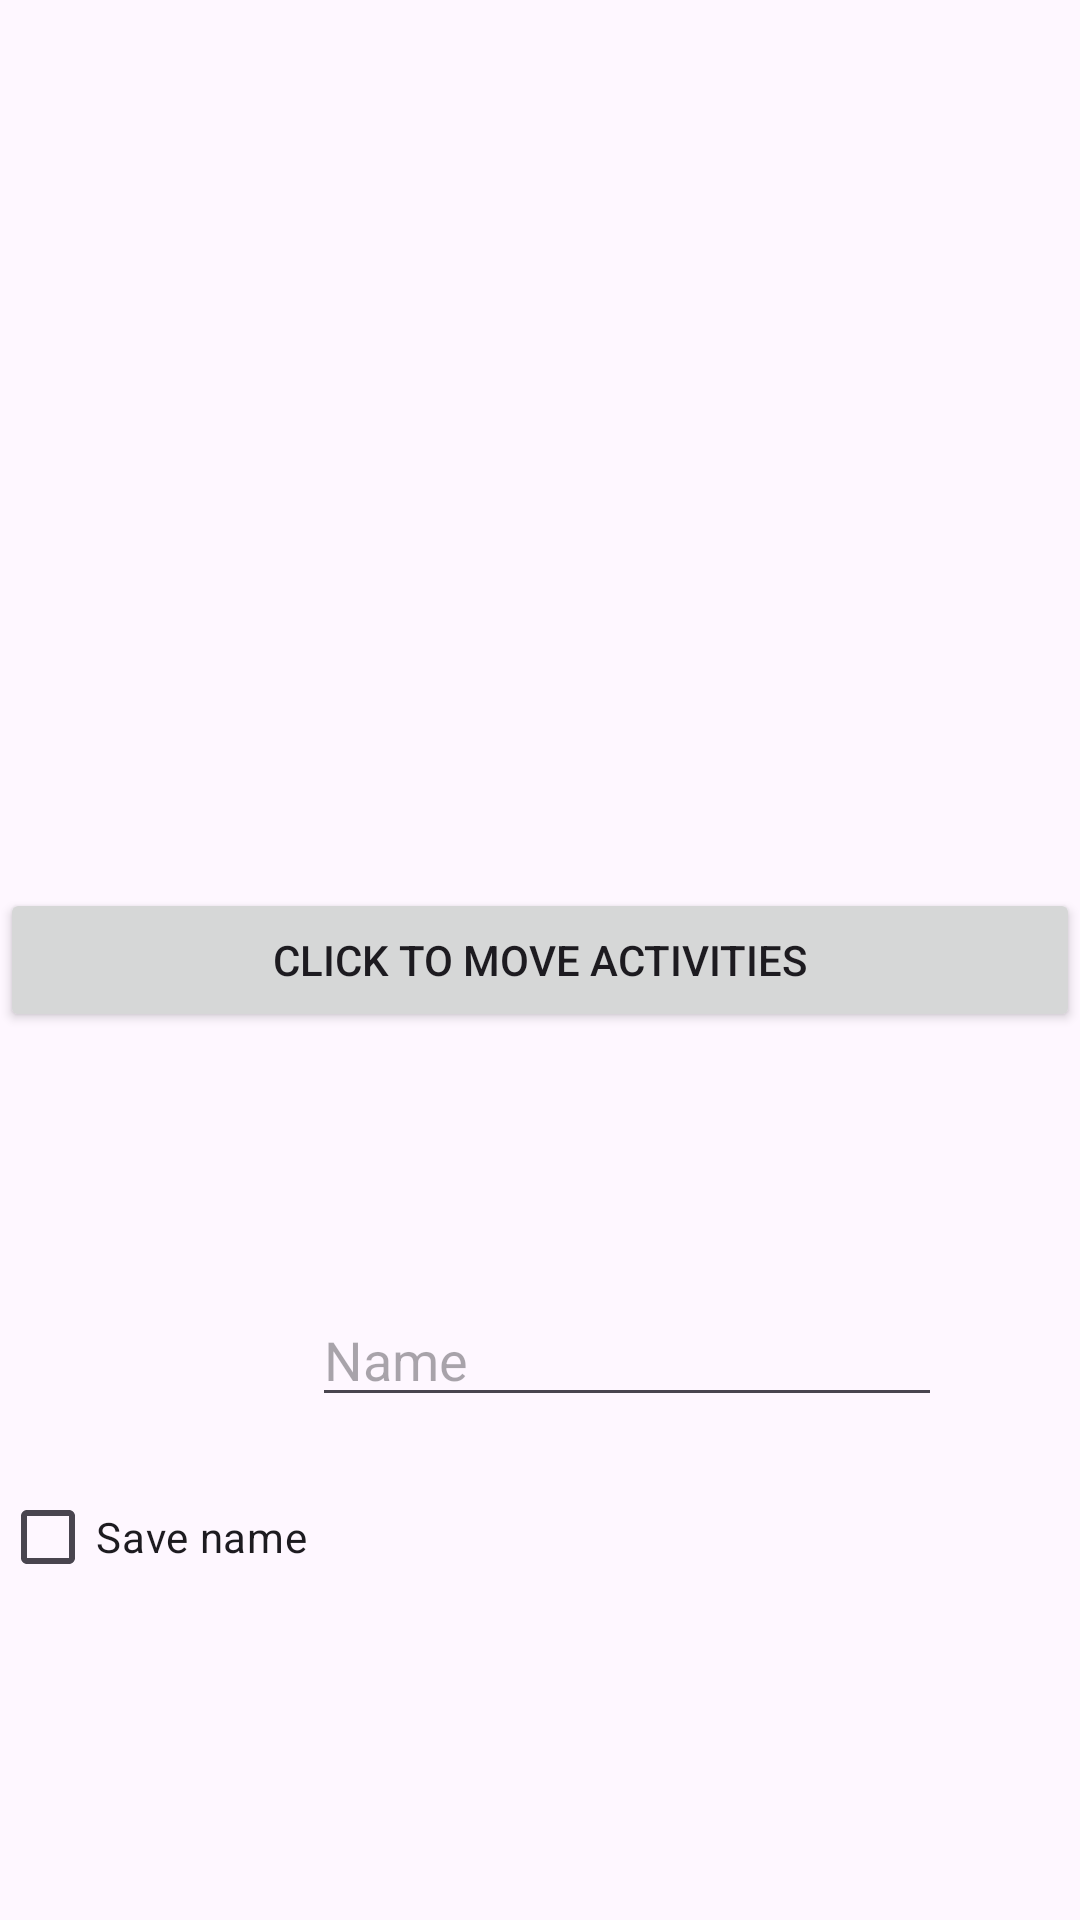

Produce the Android XML layout that renders to this screen, including the resource entries it uses.
<!-- AndroidManifest.xml: application theme Theme.SeminarFirstDemoApp -->
<!-- res/layout/activity_example.xml -->
<?xml version="1.0" encoding="utf-8"?>
<androidx.constraintlayout.widget.ConstraintLayout xmlns:android="http://schemas.android.com/apk/res/android"
    xmlns:app="http://schemas.android.com/apk/res-auto"
    xmlns:tools="http://schemas.android.com/tools"
    android:id="@+id/main"
    android:layout_width="match_parent"
    android:layout_height="match_parent"
    tools:context=".ExampleActivity">

    <Button
        android:id="@+id/button"
        android:layout_height="wrap_content"
        android:layout_width="match_parent"
        android:text="Click to Move Activities"
        android:onClick="moveActivities"
        app:layout_constraintBottom_toBottomOf="parent"
        app:layout_constraintEnd_toEndOf="parent"
        app:layout_constraintHorizontal_bias="0.5"
        app:layout_constraintStart_toStartOf="parent"
        app:layout_constraintTop_toTopOf="parent"
        app:layout_constraintVertical_bias="0.5" />

    <EditText
        android:id="@+id/etNameExample"
        android:layout_width="wrap_content"
        android:layout_height="wrap_content"
        android:layout_marginStart="104dp"
        android:layout_marginTop="87dp"
        android:ems="10"
        android:inputType="text"
        android:hint="Name"
        app:layout_constraintStart_toStartOf="parent"
        app:layout_constraintTop_toBottomOf="@+id/button" />
    <CheckBox
        android:id="@+id/cbSaveName"
        android:layout_width="wrap_content"
        android:layout_height="wrap_content"
        android:text="Save name"
        app:layout_constraintTop_toBottomOf="@+id/etNameExample"
        app:layout_constraintStart_toStartOf="parent"
        android:layout_marginTop="16dp"/>
</androidx.constraintlayout.widget.ConstraintLayout>
<!-- resources referenced by this layout -->
<resources>
  <style name="Theme.SeminarFirstDemoApp" parent="Base.Theme.SeminarFirstDemoApp" />
  <style name="Base.Theme.SeminarFirstDemoApp" parent="Theme.Material3.DayNight.NoActionBar">
          
          
      </style>
</resources>
